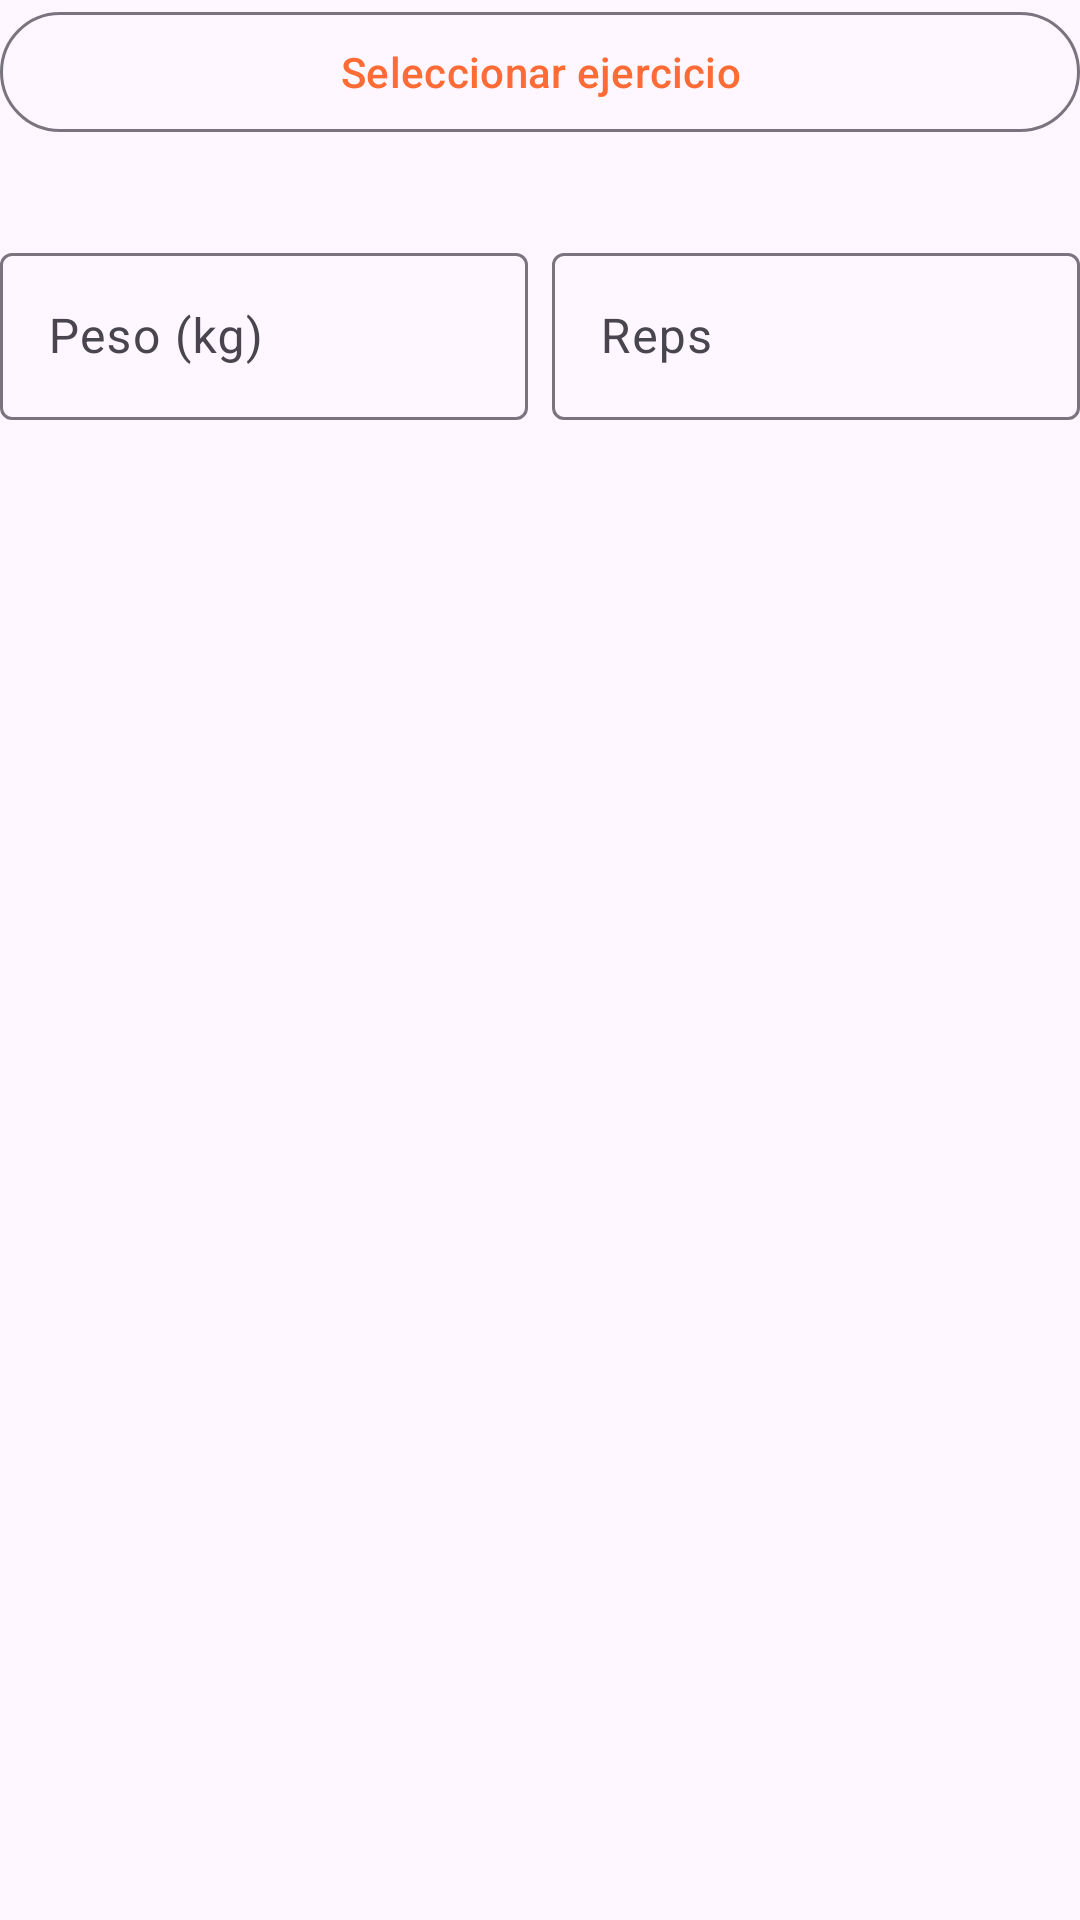

The Android layout XML behind this screen, and the referenced resources:
<!-- AndroidManifest.xml: application theme Theme.IronQuest -->
<!-- res/layout/form_meta_pr.xml -->
<?xml version="1.0" encoding="utf-8"?>
<LinearLayout xmlns:android="http://schemas.android.com/apk/res/android"
    android:layout_width="match_parent"
    android:layout_height="wrap_content"
    android:orientation="vertical">

    <com.google.android.material.button.MaterialButton
        android:id="@+id/button_meta_pr_seleccionar_ejercicio"
        style="?attr/materialButtonOutlinedStyle"
        android:layout_width="match_parent"
        android:layout_height="wrap_content"
        android:text="Seleccionar ejercicio" />

    <TextView
        android:id="@+id/text_meta_pr_ejercicio"
        android:layout_width="match_parent"
        android:layout_height="wrap_content"
        android:textAppearance="?attr/textAppearanceBodyMedium"
        android:layout_marginTop="4dp" />

    <LinearLayout
        android:layout_width="match_parent"
        android:layout_height="wrap_content"
        android:orientation="horizontal"
        android:layout_marginTop="8dp">

        <com.google.android.material.textfield.TextInputLayout
            android:layout_width="0dp"
            android:layout_height="wrap_content"
            android:layout_weight="1"
            android:hint="Peso (kg)"
            android:layout_marginEnd="8dp">
            <com.google.android.material.textfield.TextInputEditText
                android:id="@+id/edit_meta_pr_peso"
                android:layout_width="match_parent"
                android:layout_height="wrap_content"
                android:inputType="numberDecimal" />
        </com.google.android.material.textfield.TextInputLayout>

        <com.google.android.material.textfield.TextInputLayout
            android:layout_width="0dp"
            android:layout_height="wrap_content"
            android:layout_weight="1"
            android:hint="Reps">
            <com.google.android.material.textfield.TextInputEditText
                android:id="@+id/edit_meta_pr_reps"
                android:layout_width="match_parent"
                android:layout_height="wrap_content"
                android:inputType="number" />
        </com.google.android.material.textfield.TextInputLayout>
    </LinearLayout>
</LinearLayout>
<!-- resources referenced by this layout -->
<resources>
  <style name="Theme.IronQuest" parent="Theme.Material3.DayNight.NoActionBar">
          <item name="colorPrimary">@color/ironquest_orange</item>
          <item name="colorOnPrimary">@color/ironquest_on_orange</item>
          <item name="colorPrimaryContainer">@color/ironquest_orange_container</item>
          <item name="colorOnPrimaryContainer">@color/ironquest_on_orange_container</item>
          <item name="colorSecondary">@color/ironquest_orange_dark</item>
          <item name="colorOnSecondary">@color/ironquest_on_orange</item>
          <item name="colorSecondaryContainer">@color/ironquest_orange_light</item>
          <item name="colorOnSecondaryContainer">@color/ironquest_on_orange_container</item>
          <item name="colorTertiary">@color/ironquest_orange_dark</item>
  
          <item name="bottomNavigationStyle">@style/Widget.IronQuest.BottomNavigationView</item>
          <item name="android:statusBarColor">?attr/colorSurface</item>
          <item name="android:windowLightStatusBar">@bool/window_light_status_bar</item>
      </style>
  <color name="ironquest_orange">#FF6B35</color>
  <color name="ironquest_on_orange">#FFFFFF</color>
  <color name="ironquest_orange_container">#FFDBCE</color>
  <color name="ironquest_on_orange_container">#3A0D00</color>
  <color name="ironquest_orange_dark">#E8571F</color>
  <color name="ironquest_orange_light">#FFB199</color>
  <style name="Widget.IronQuest.BottomNavigationView" parent="Widget.Material3.BottomNavigationView">
          <item name="itemIconTint">@color/nav_item_color</item>
          <item name="itemTextColor">@color/nav_item_color</item>
          <item name="itemActiveIndicatorStyle">@style/Widget.IronQuest.BottomNavigation.ActiveIndicator</item>
      </style>
  <style name="Widget.IronQuest.BottomNavigation.ActiveIndicator" parent="Widget.Material3.BottomNavigationView.ActiveIndicator">
          <item name="android:color">@android:color/transparent</item>
      </style>
</resources>
